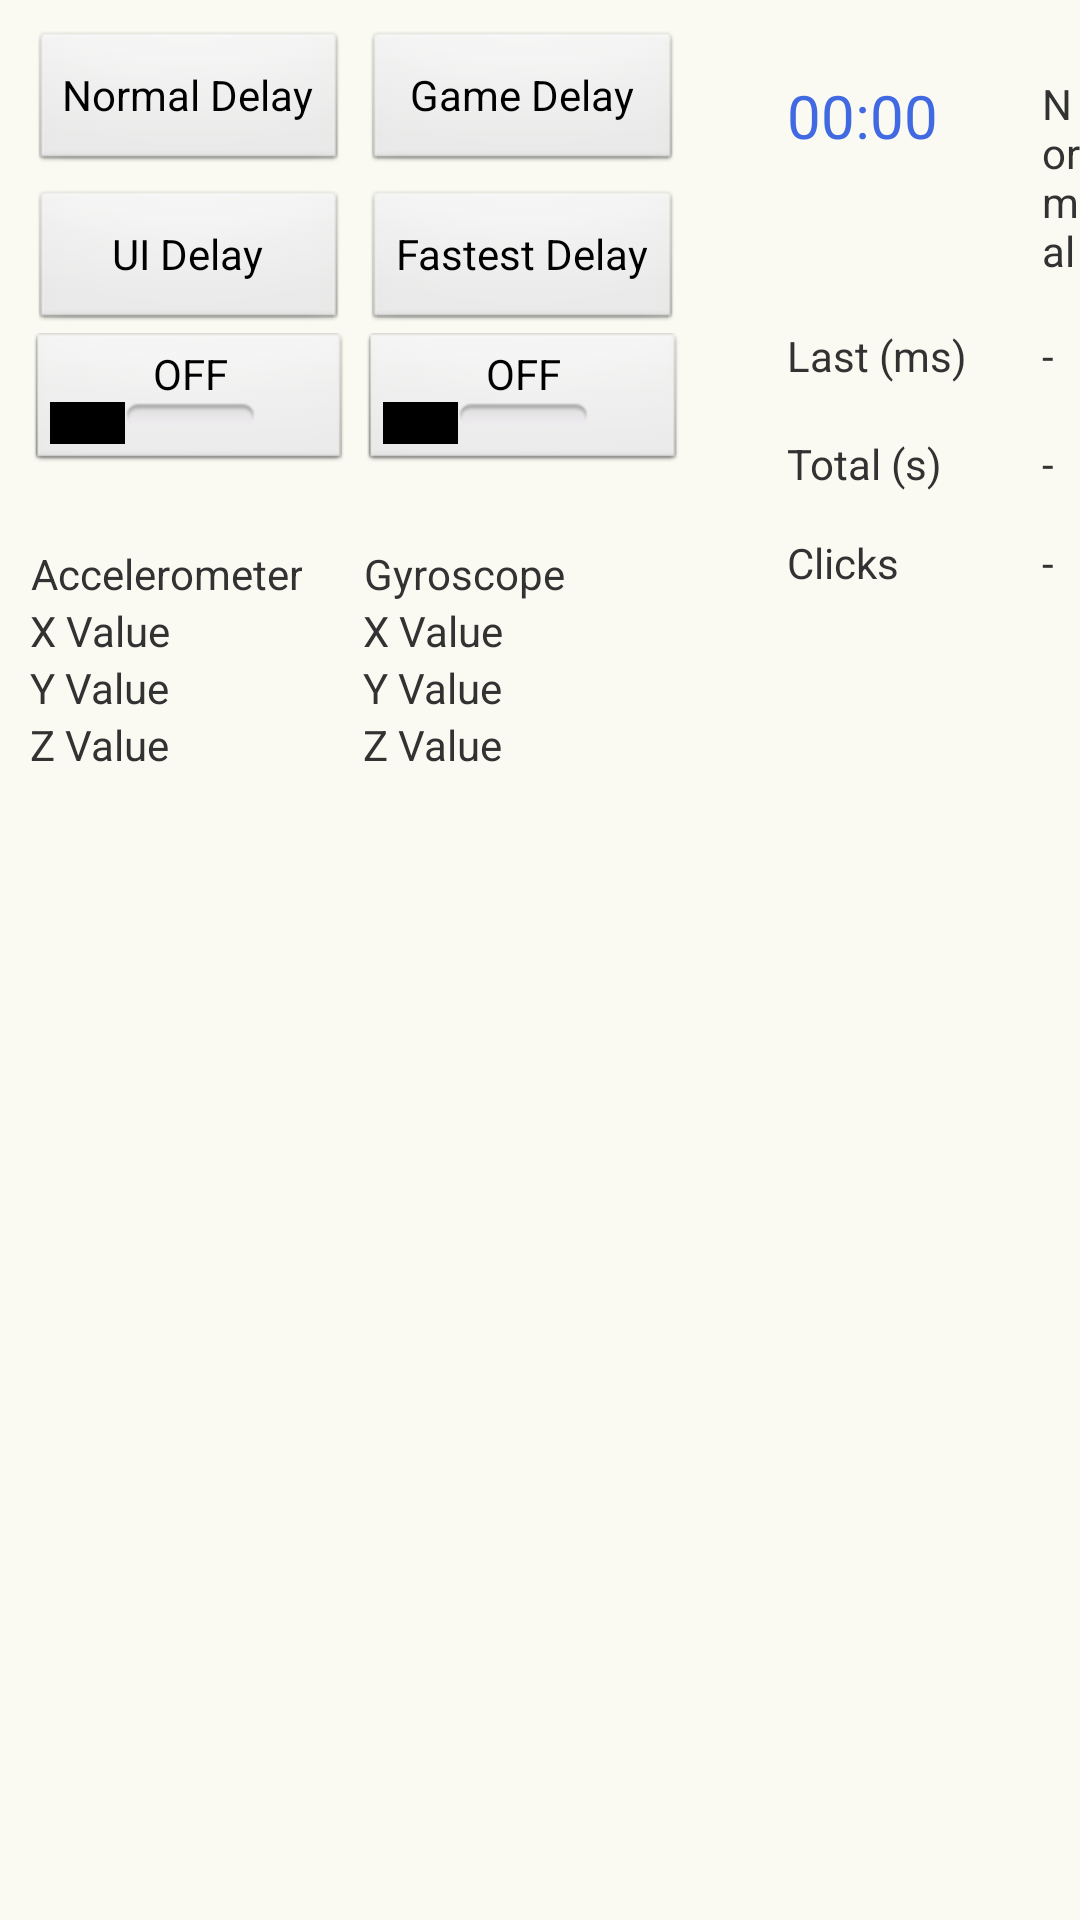

The Android layout XML behind this screen, and the referenced resources:
<!-- AndroidManifest.xml: application theme AppTheme -->
<!-- res/layout/activity_main_horizontal.xml -->
<?xml version="1.0" encoding="utf-8"?>
<RelativeLayout xmlns:android="http://schemas.android.com/apk/res/android"
    android:id="@+id/layout"
    android:layout_width="fill_parent"
    android:layout_height="fill_parent"
    android:orientation="horizontal" >

    <Button
        android:id="@+id/ND"
        android:layout_width="wrap_content"
        android:layout_height="wrap_content"
        android:layout_marginLeft="10dp"
        android:layout_marginTop="10dp"
        android:gravity="center"
        android:text="@string/normDelay" />

    <Button
        android:id="@+id/UD"
        android:layout_width="wrap_content"
        android:layout_height="wrap_content"
        android:layout_alignLeft="@id/ND"
        android:layout_alignRight="@id/ND"
        android:layout_below="@id/ND"
        android:layout_marginTop="5dp"
        android:gravity="center"
        android:text="@string/uiDelay" />

    <Button
        android:id="@+id/FD"
        android:layout_width="wrap_content"
        android:layout_height="wrap_content"
        android:layout_alignBottom="@id/UD"
        android:layout_below="@id/ND"
        android:layout_marginLeft="5dp"
        android:layout_marginTop="5dp"
        android:layout_toRightOf="@id/UD"
        android:gravity="center"
        android:text="@string/fastDelay" />

    <Button
        android:id="@+id/GD"
        android:layout_width="wrap_content"
        android:layout_height="wrap_content"
        android:layout_alignRight="@id/FD"
        android:layout_marginLeft="5dp"
        android:layout_marginTop="10dp"
        android:layout_toRightOf="@id/ND"
        android:gravity="center"
        android:text="@string/gameDelay" />

    <ToggleButton
        android:id="@+id/powerAccel"
        android:layout_width="wrap_content"
        android:layout_height="wrap_content"
        android:layout_alignLeft="@id/UD"
        android:layout_alignRight="@id/UD"
        android:layout_below="@id/UD"
        android:text="@string/onAccel" />

    <ToggleButton
        android:id="@+id/powerGyro"
        android:layout_width="wrap_content"
        android:layout_height="wrap_content"
        android:layout_alignLeft="@id/FD"
        android:layout_alignRight="@id/FD"
        android:layout_below="@id/FD"
        android:text="@string/onGyro" />

    <TextView
        android:id="@+id/accel"
        android:layout_width="wrap_content"
        android:layout_height="wrap_content"
        android:layout_alignLeft="@id/powerAccel"
        android:layout_below="@id/powerAccel"
        android:layout_marginTop="25dp"
        android:gravity="center"
        android:text="@string/Accelerometer" />

    <TextView
        android:id="@+id/gyro"
        android:layout_width="wrap_content"
        android:layout_height="wrap_content"
        android:layout_alignLeft="@id/FD"
        android:layout_below="@id/powerGyro"
        android:layout_marginTop="25dp"
        android:gravity="right" 
        android:text="@string/Gyroscope" />

    <TextView
        android:id="@+id/xbox"
        android:layout_width="wrap_content"
        android:layout_height="wrap_content"
        android:layout_alignLeft="@+id/accel"
        android:layout_below="@+id/accel"
        android:text="@string/X_Value1" />

    <TextView
        android:id="@+id/ybox"
        android:layout_width="wrap_content"
        android:layout_height="wrap_content"
        android:layout_alignLeft="@+id/accel"
        android:layout_below="@+id/xbox"
        android:text="@string/Y_Value1" />

    <TextView
        android:id="@+id/zbox"
        android:layout_width="wrap_content"
        android:layout_height="wrap_content"
        android:layout_alignLeft="@+id/accel"
        android:layout_below="@+id/ybox"
        android:text="@string/Z_Value1" />

    <TextView
        android:id="@+id/xboxo"
        android:layout_width="wrap_content"
        android:layout_height="wrap_content"
        android:layout_alignLeft="@+id/gyro"
        android:layout_below="@+id/gyro"
        android:text="@string/X_Value2" />

    <TextView
        android:id="@+id/yboxo"
        android:layout_width="wrap_content"
        android:layout_height="wrap_content"
        android:layout_alignLeft="@+id/xboxo"
        android:layout_below="@+id/xboxo"
        android:text="@string/Y_Value2" />

    <TextView
        android:id="@+id/zboxo"
        android:layout_width="wrap_content"
        android:layout_height="wrap_content"
        android:layout_alignLeft="@+id/yboxo"
        android:layout_below="@+id/yboxo"
        android:text="@string/Z_Value2" />

    <TextView
        android:id="@+id/chronoNormal"
        android:layout_width="wrap_content"
        android:layout_height="wrap_content"
        android:layout_marginLeft="120dp"
        android:layout_marginTop="25dp"
        android:layout_toRightOf="@id/GD"
        android:text="@string/cN" />

    <Chronometer
        android:id="@+id/chronometer1"
        android:layout_width="wrap_content"
        android:layout_height="wrap_content"
        android:layout_alignTop="@id/chronoNormal"
        android:layout_marginLeft="35dp"
        android:layout_toRightOf="@id/GD"
        android:text="@string/Chronometer"
        android:textColor="#4169E1"
        android:textSize="20sp" />

    <TextView
        android:id="@+id/chronoUI"
        android:layout_width="wrap_content"
        android:layout_height="wrap_content"
        android:layout_alignBottom="@+id/chronoNormal"
        android:layout_marginLeft="15dp"
        android:layout_toRightOf="@+id/chronoNormal"
        android:text="@string/cU" />

    <TextView
        android:id="@+id/chronoGame"
        android:layout_width="wrap_content"
        android:layout_height="wrap_content"
        android:layout_alignBottom="@+id/chronoNormal"
        android:layout_marginLeft="15dp"
        android:layout_toRightOf="@+id/chronoUI"
        android:text="@string/cG" />

    <TextView
        android:id="@+id/chronoFast"
        android:layout_width="wrap_content"
        android:layout_height="wrap_content"
        android:layout_alignBottom="@+id/chronoNormal"
        android:layout_marginLeft="15dp"
        android:layout_toRightOf="@+id/chronoGame"
        android:text="@string/cF" />

    <TextView
        android:id="@+id/normLast"
        android:layout_width="wrap_content"
        android:layout_height="wrap_content"
        android:layout_alignLeft="@+id/chronoNormal"
        android:layout_below="@+id/chronoNormal"
        android:layout_marginTop="16dp"
        android:text="@string/normLast" />

    <TextView
        android:id="@+id/normTotal"
        android:layout_width="wrap_content"
        android:layout_height="wrap_content"
        android:layout_alignLeft="@+id/normLast"
        android:layout_below="@+id/normLast"
        android:layout_marginTop="17dp"
        android:text="@string/normTotal" />

    <TextView
        android:id="@+id/normCount"
        android:layout_width="wrap_content"
        android:layout_height="wrap_content"
        android:layout_alignLeft="@+id/normTotal"
        android:layout_below="@+id/normTotal"
        android:layout_marginTop="14dp"
        android:text="@string/normCount" />

    <TextView
        android:id="@+id/uiLast"
        android:layout_width="wrap_content"
        android:layout_height="wrap_content"
        android:layout_alignBaseline="@+id/normLast"
        android:layout_alignBottom="@+id/normLast"
        android:layout_alignLeft="@+id/chronoUI"
        android:text="@string/uiLast" />

    <TextView
        android:id="@+id/uiTotal"
        android:layout_width="wrap_content"
        android:layout_height="wrap_content"
        android:layout_alignBaseline="@+id/normTotal"
        android:layout_alignBottom="@+id/normTotal"
        android:layout_alignLeft="@+id/uiLast"
        android:text="@string/uiTotal" />

    <TextView
        android:id="@+id/uiCount"
        android:layout_width="wrap_content"
        android:layout_height="wrap_content"
        android:layout_alignBaseline="@+id/normCount"
        android:layout_alignBottom="@+id/normCount"
        android:layout_alignLeft="@+id/uiTotal"
        android:text="@string/uiCount" />

    <TextView
        android:id="@+id/gameLast"
        android:layout_width="wrap_content"
        android:layout_height="wrap_content"
        android:layout_alignBaseline="@+id/uiLast"
        android:layout_alignBottom="@+id/uiLast"
        android:layout_alignLeft="@+id/chronoGame"
        android:text="@string/gameLast" />

    <TextView
        android:id="@+id/gameTotal"
        android:layout_width="wrap_content"
        android:layout_height="wrap_content"
        android:layout_alignBottom="@+id/uiTotal"
        android:layout_alignLeft="@+id/gameLast"
        android:text="@string/gameTotal" />

    <TextView
        android:id="@+id/gameCount"
        android:layout_width="wrap_content"
        android:layout_height="wrap_content"
        android:layout_alignBaseline="@+id/uiCount"
        android:layout_alignBottom="@+id/uiCount"
        android:layout_alignLeft="@+id/gameTotal"
        android:text="@string/gameCount" />

    <TextView
        android:id="@+id/fastLast"
        android:layout_width="wrap_content"
        android:layout_height="wrap_content"
        android:layout_above="@+id/normTotal"
        android:layout_alignLeft="@+id/chronoFast"
        android:text="@string/fastLast" />

    <TextView
        android:id="@+id/fastTotal"
        android:layout_width="wrap_content"
        android:layout_height="wrap_content"
        android:layout_above="@+id/normCount"
        android:layout_alignLeft="@+id/fastLast"
        android:text="@string/fastTotal" />

    <TextView
        android:id="@+id/fastCount"
        android:layout_width="wrap_content"
        android:layout_height="wrap_content"
        android:layout_alignBaseline="@+id/uiCount"
        android:layout_alignBottom="@id/fastCount"
        android:layout_alignLeft="@id/fastLast"
        android:text="@string/fastCount" />

    <TextView
        android:id="@+id/lastClick"
        android:layout_width="wrap_content"
        android:layout_height="wrap_content"
        android:layout_alignBottom="@id/normLast"
        android:layout_marginLeft="35dp"
        android:layout_toRightOf="@id/GD"
        android:text="@string/lastClick" />

    <TextView
        android:id="@+id/totalTime"
        android:layout_width="wrap_content"
        android:layout_height="wrap_content"
        android:layout_alignBottom="@id/normTotal"
        android:layout_marginLeft="35dp"
        android:layout_toRightOf="@id/GD"
        android:text="@string/totalTime" />

    <TextView
        android:id="@+id/clickCount"
        android:layout_width="wrap_content"
        android:layout_height="wrap_content"
        android:layout_alignBottom="@id/normCount"
        android:layout_marginLeft="35dp"
        android:layout_toRightOf="@id/GD"
        android:text="@string/clickCount" />

</RelativeLayout>
<!-- resources referenced by this layout -->
<resources>
  <string name="Accelerometer">Accelerometer</string>
  <string name="Chronometer">Chronometer</string>
  <string name="Gyroscope">Gyroscope</string>
  <string name="X_Value1">X Value</string>
  <string name="X_Value2">X Value</string>
  <string name="Y_Value1">Y Value</string>
  <string name="Y_Value2">Y Value</string>
  <string name="Z_Value1">Z Value</string>
  <string name="Z_Value2">Z Value</string>
  <string name="cF">Fast</string>
  <string name="cG">Game</string>
  <string name="cN">Normal</string>
  <string name="cU">UI</string>
  <string name="clickCount">Clicks</string>
  <string name="fastCount">-</string>
  <string name="fastDelay">Fastest Delay</string>
  <string name="fastLast">-</string>
  <string name="fastTotal">-</string>
  <string name="gameCount">-</string>
  <string name="gameDelay">Game Delay</string>
  <string name="gameLast">-</string>
  <string name="gameTotal">-</string>
  <string name="lastClick">Last (ms)</string>
  <string name="normCount">-</string>
  <string name="normDelay">Normal Delay</string>
  <string name="normLast">-</string>
  <string name="normTotal">-</string>
  <string name="onAccel">On/Off</string>
  <string name="onGyro">On/Off</string>
  <string name="totalTime">Total (s)</string>
  <string name="uiCount">-</string>
  <string name="uiDelay">UI Delay</string>
  <string name="uiLast">-</string>
  <string name="uiTotal">-</string>
  <style name="AppTheme" parent="AppBaseTheme">
          <item name="android:windowBackground">@color/RithmioWhite</item>
          
      </style>
  <style name="AppBaseTheme" parent="android:Theme.Light">
          <item name="android:windowBackground">@color/RithmioWhite</item>
          
      </style>
  <color name="RithmioWhite">#FAFAF2</color>
</resources>
